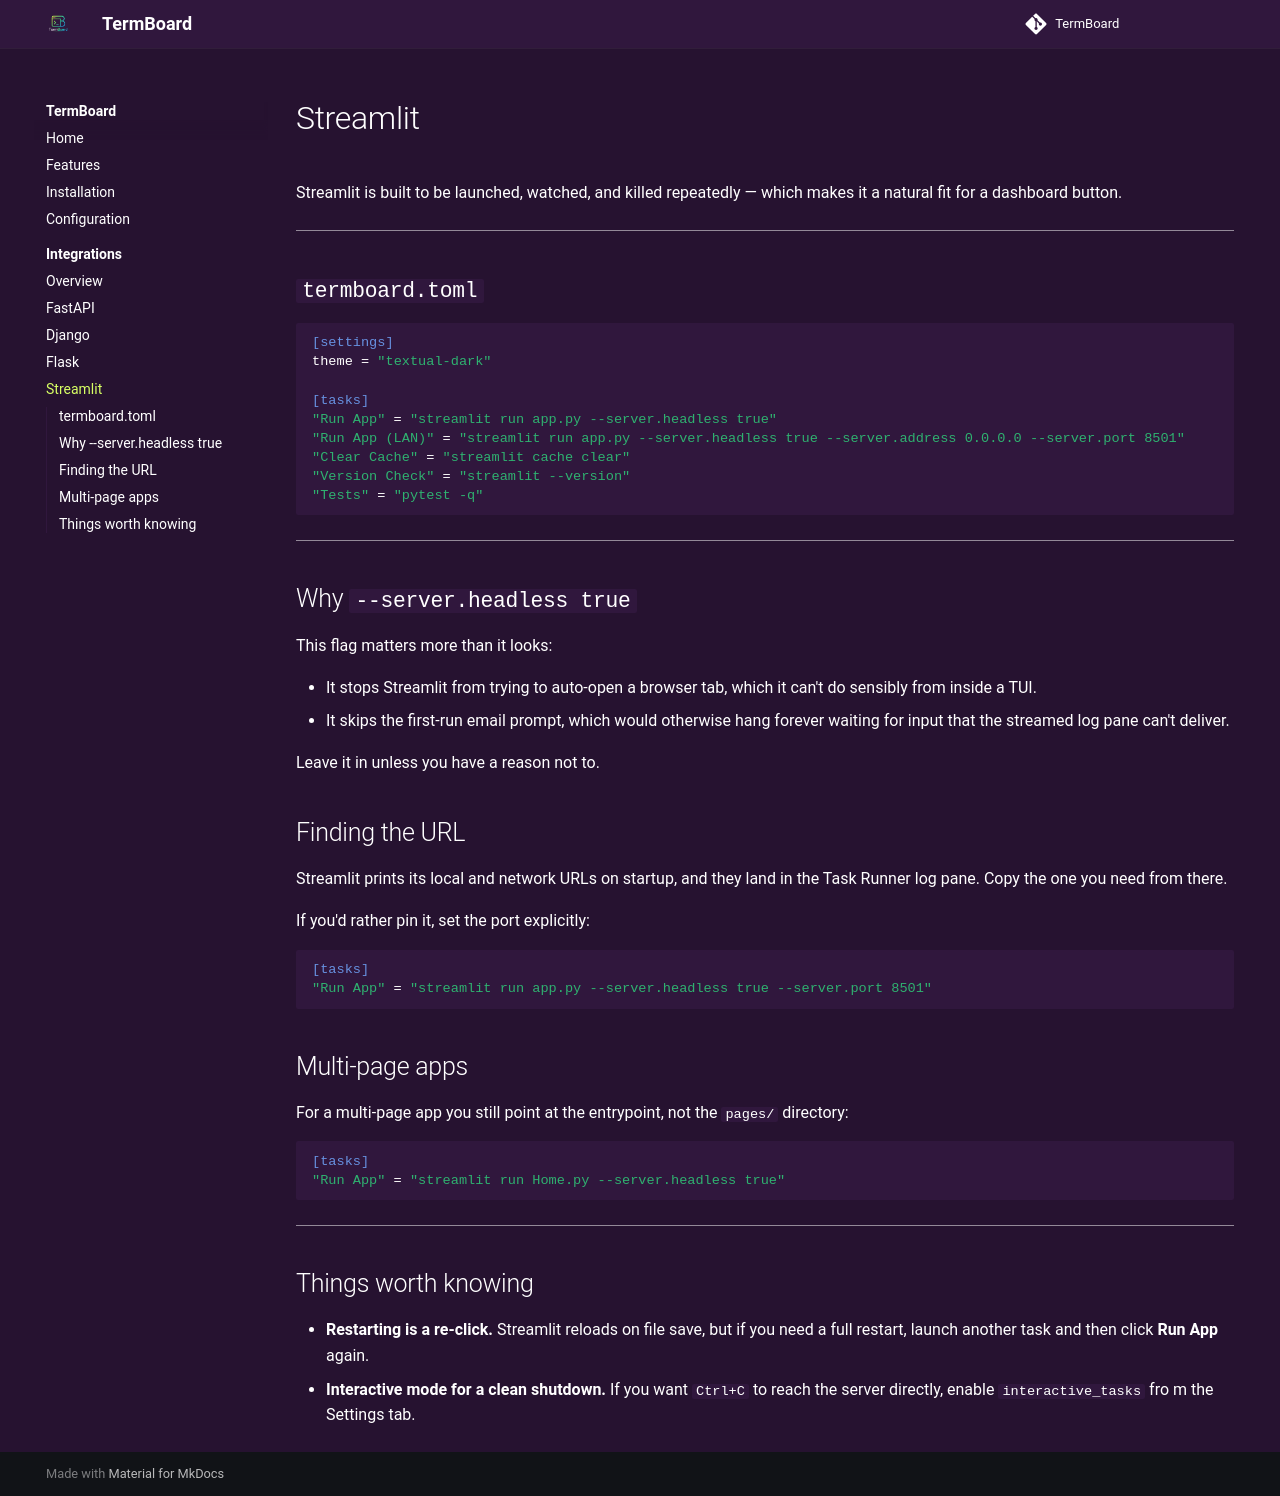

repository: HeyShinde/TermBoard · page: integrations/streamlit/index.html · generator: mkdocs

#  Streamlit

Streamlit is built to be launched, watched, and killed repeatedly — which makes it a natural fit for a dashboard button.

---

## `termboard.toml`

```toml
[settings]
theme = "textual-dark"

[tasks]
"Run App" = "streamlit run app.py --server.headless true"
"Run App (LAN)" = "streamlit run app.py --server.headless true --server.address 0.0.0.0 --server.port 8501"
"Clear Cache" = "streamlit cache clear"
"Version Check" = "streamlit --version"
"Tests" = "pytest -q"
```

---

## Why `--server.headless true`

This flag matters more than it looks:

- It stops Streamlit from trying to auto-open a browser tab, which it can't do sensibly from inside a TUI.
- It skips the first-run email prompt, which would otherwise hang forever waiting for input that the streamed log pane can't deliver.

Leave it in unless you have a reason not to.

## Finding the URL

Streamlit prints its local and network URLs on startup, and they land in the Task Runner log pane. Copy the one you need from there.

If you'd rather pin it, set the port explicitly:

```toml
[tasks]
"Run App" = "streamlit run app.py --server.headless true --server.port 8501"
```

## Multi-page apps

For a multi-page app you still point at the entrypoint, not the `pages/` directory:

```toml
[tasks]
"Run App" = "streamlit run Home.py --server.headless true"
```

---

## Things worth knowing

- **Restarting is a re-click.** Streamlit reloads on file save, but if you need a full restart, launch another task and then click **Run App** again.
- **Interactive mode for a clean shutdown.** If you want `Ctrl+C` to reach the server directly, enable `interactive_tasks` fro
m the Settings tab.
